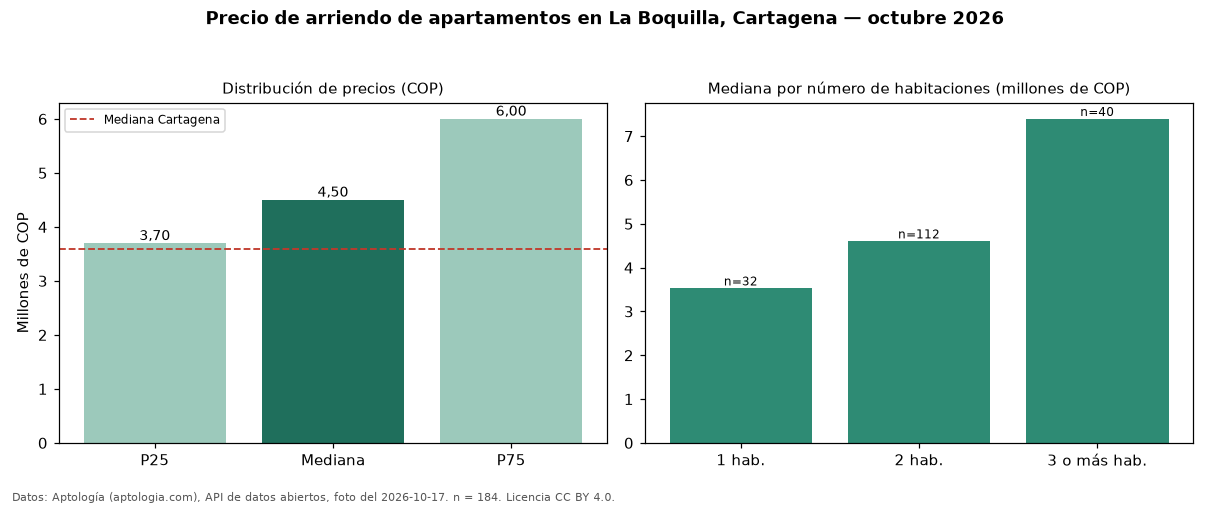

Values plotted in this chart, from the file beside it:
seccion, metrica, valor_cop, n
precio, p25, 3695250, 184
precio, mediana, 4500000, 184
precio, p75, 6000000, 184
precio, minimo, 2000000, 184
precio, maximo, 13500000, 184
parqueadero, avisos_con_parqueadero, 165, 184
parqueadero, mediana_con_parqueadero, 4800000, 165
habitaciones, 1, 3525500, 32
habitaciones, 2, 4600000, 112
habitaciones, 3+, 7393638, 40
ciudad, mediana_ciudad, 3600000, 
fuente, fecha_foto, 2026-10-17, 
fuente, atribucion, https://www.aptologia.com/arriendo/carta…, 
